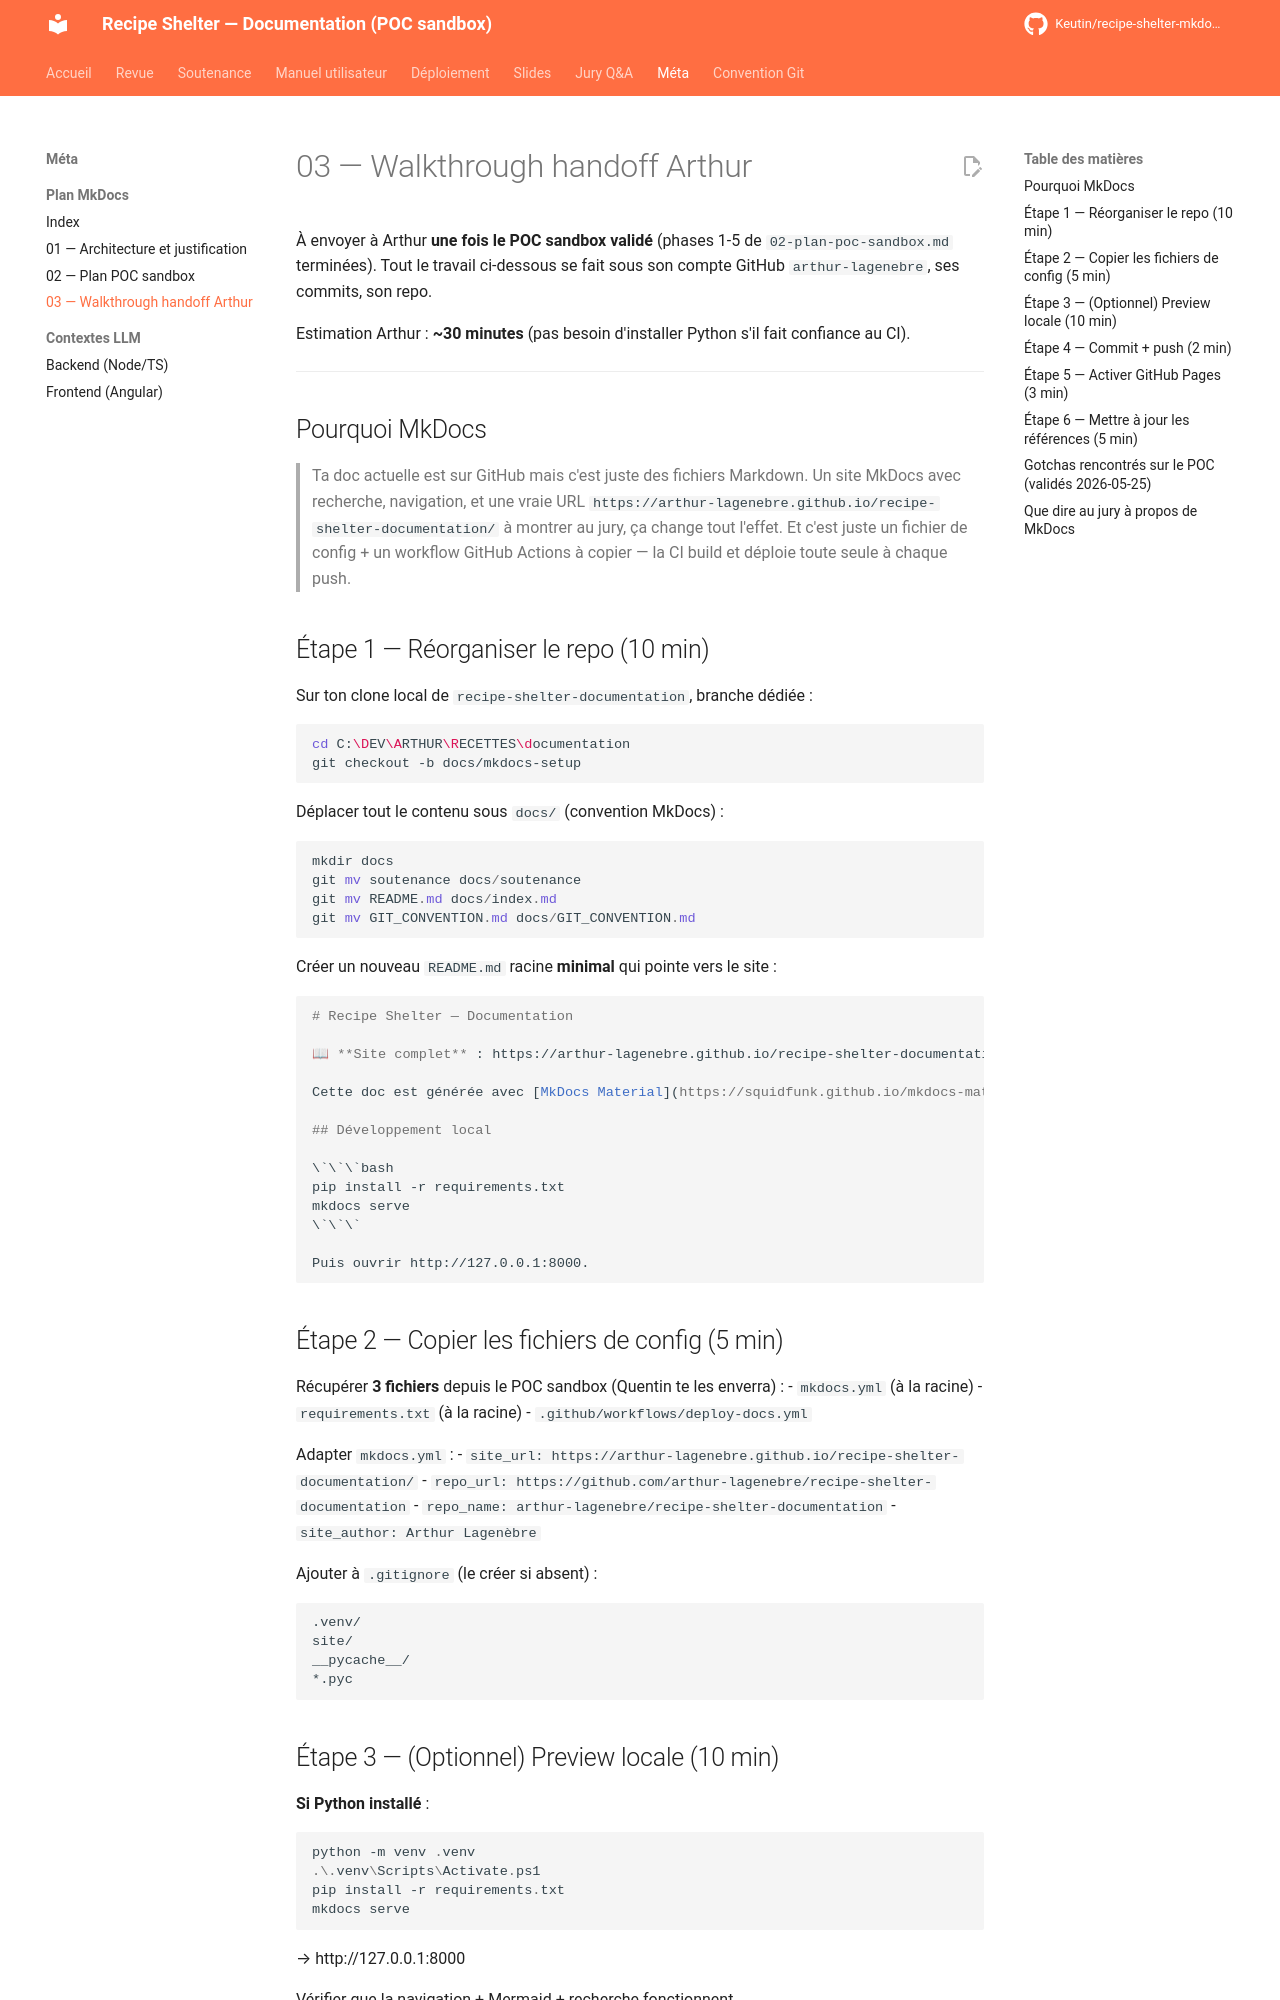

repository: Keutin/recipe-shelter-mkdocs-poc · page: meta/mkdocs/03-walkthrough-handoff-arthur/index.html · generator: mkdocs

# 03 — Walkthrough handoff Arthur

À envoyer à Arthur **une fois le POC sandbox validé** (phases 1-5 de `02-plan-poc-sandbox.md` terminées). Tout le travail ci-dessous se fait sous son compte GitHub `arthur-lagenebre`, ses commits, son repo.

Estimation Arthur : **~30 minutes** (pas besoin d'installer Python s'il fait confiance au CI).

---

## Pourquoi MkDocs

> Ta doc actuelle est sur GitHub mais c'est juste des fichiers Markdown. Un site MkDocs avec recherche, navigation, et une vraie URL `https://arthur-lagenebre.github.io/recipe-shelter-documentation/` à montrer au jury, ça change tout l'effet. Et c'est juste un fichier de config + un workflow GitHub Actions à copier — la CI build et déploie toute seule à chaque push.

## Étape 1 — Réorganiser le repo (10 min)

Sur ton clone local de `recipe-shelter-documentation`, branche dédiée :

```bash
cd C:\DEV\ARTHUR\RECETTES\documentation
git checkout -b docs/mkdocs-setup
```

Déplacer tout le contenu sous `docs/` (convention MkDocs) :

```powershell
mkdir docs
git mv soutenance docs/soutenance
git mv README.md docs/index.md
git mv GIT_CONVENTION.md docs/GIT_CONVENTION.md
```

Créer un nouveau `README.md` racine **minimal** qui pointe vers le site :

```markdown
# Recipe Shelter — Documentation

📖 **Site complet** : https://arthur-lagenebre.github.io/recipe-shelter-documentation/

Cette doc est générée avec [MkDocs Material](https://squidfunk.github.io/mkdocs-material/).

## Développement local

\`\`\`bash
pip install -r requirements.txt
mkdocs serve
\`\`\`

Puis ouvrir http://127.0.0.1:8000.
```

## Étape 2 — Copier les fichiers de config (5 min)

Récupérer **3 fichiers** depuis le POC sandbox (Quentin te les enverra) :
- `mkdocs.yml` (à la racine)
- `requirements.txt` (à la racine)
- `.github/workflows/deploy-docs.yml`

Adapter `mkdocs.yml` :
- `site_url: https://arthur-lagenebre.github.io/recipe-shelter-documentation/`
- `repo_url: https://github.com/arthur-lagenebre/recipe-shelter-documentation`
- `repo_name: arthur-lagenebre/recipe-shelter-documentation`
- `site_author: Arthur Lagenèbre`

Ajouter à `.gitignore` (le créer si absent) :
```
.venv/
site/
__pycache__/
*.pyc
```

## Étape 3 — (Optionnel) Preview locale (10 min)

**Si Python installé** :

```powershell
python -m venv .venv
.\.venv\Scripts\Activate.ps1
pip install -r requirements.txt
mkdocs serve
```

→ http://127.0.0.1:8000

Vérifier que la navigation + Mermaid + recherche fonctionnent.

**Sinon** : skip cette étape, le CI te dira si quelque chose casse.

## Étape 4 — Commit + push (2 min)

```powershell
git add .
git commit -m "feat(docs): integrate mkdocs material with github pages deployment"
git push -u origin docs/mkdocs-setup
```

Ouvrir une PR sur ton repo (ou merger direct sur `main` selon ton workflow).
